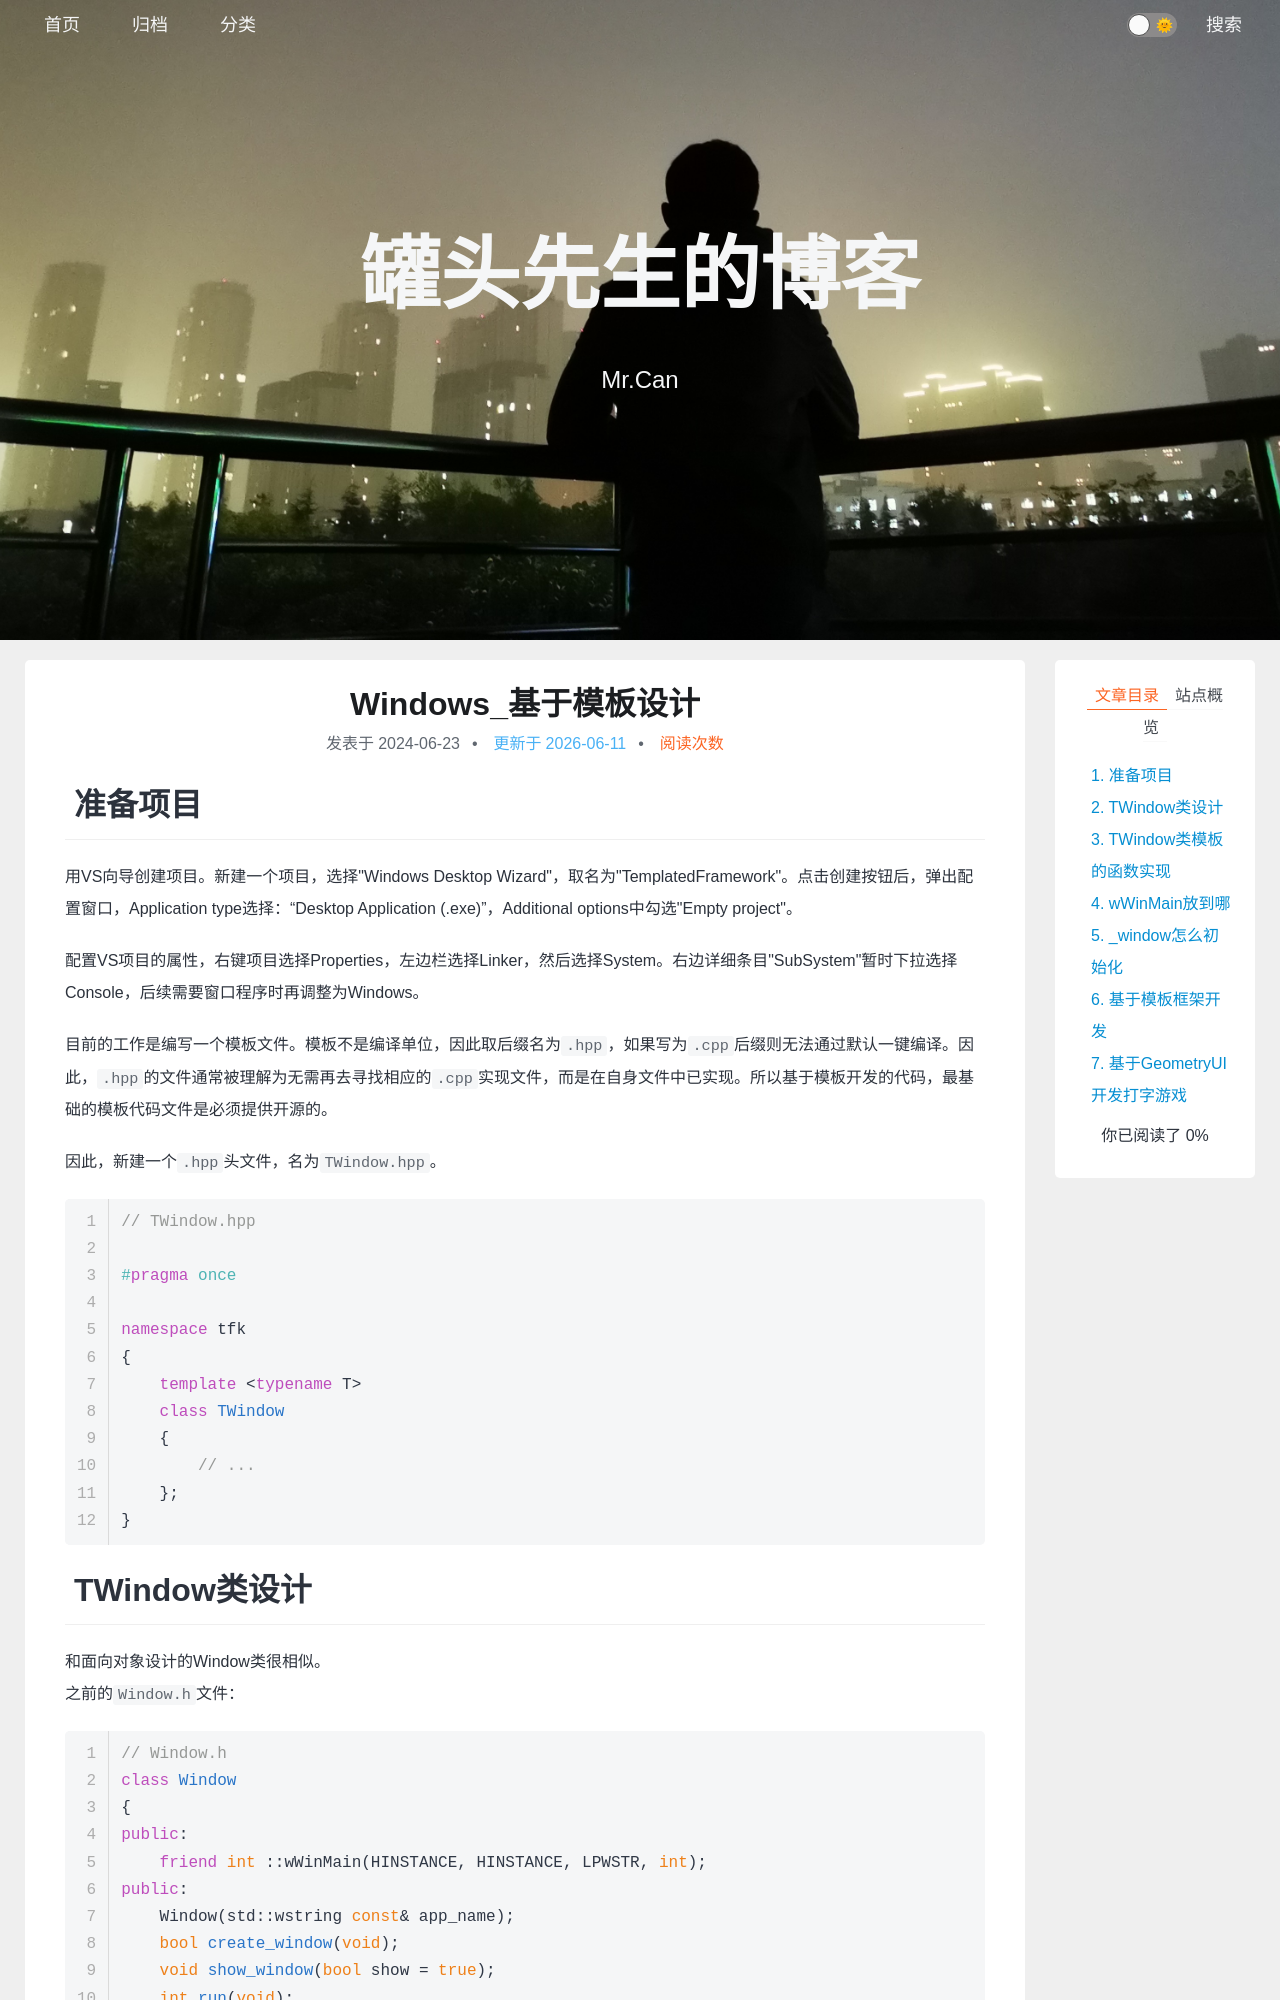

repository: xing-cg/xing-cg.github.io · page: Windows/Windows_基于模板设计/index.html · generator: jekyll

---
title: Windows_基于模板设计
categories:
  - - Windows
  - - 设计模式
tags: 
date: 2024/6/23
updated: 
comments: 
published:
---
# 准备项目

用VS向导创建项目。新建一个项目，选择"Windows Desktop Wizard"，取名为"TemplatedFramework"。点击创建按钮后，弹出配置窗口，Application type选择："Desktop Application (.exe)"，Additional options中勾选"Empty project"。

配置VS项目的属性，右键项目选择Properties，左边栏选择Linker，然后选择System。右边详细条目"SubSystem"暂时下拉选择Console，后续需要窗口程序时再调整为Windows。

目前的工作是编写一个模板文件。模板不是编译单位，因此取后缀名为`.hpp`，如果写为`.cpp`后缀则无法通过默认一键编译。因此，`.hpp`的文件通常被理解为无需再去寻找相应的`.cpp`实现文件，而是在自身文件中已实现。所以基于模板开发的代码，最基础的模板代码文件是必须提供开源的。

因此，新建一个`.hpp`头文件，名为`TWindow.hpp`。
```cpp
// TWindow.hpp

#pragma once

namespace tfk
{
    template <typename T>
    class TWindow
    {
        // ...
    };
}
```
